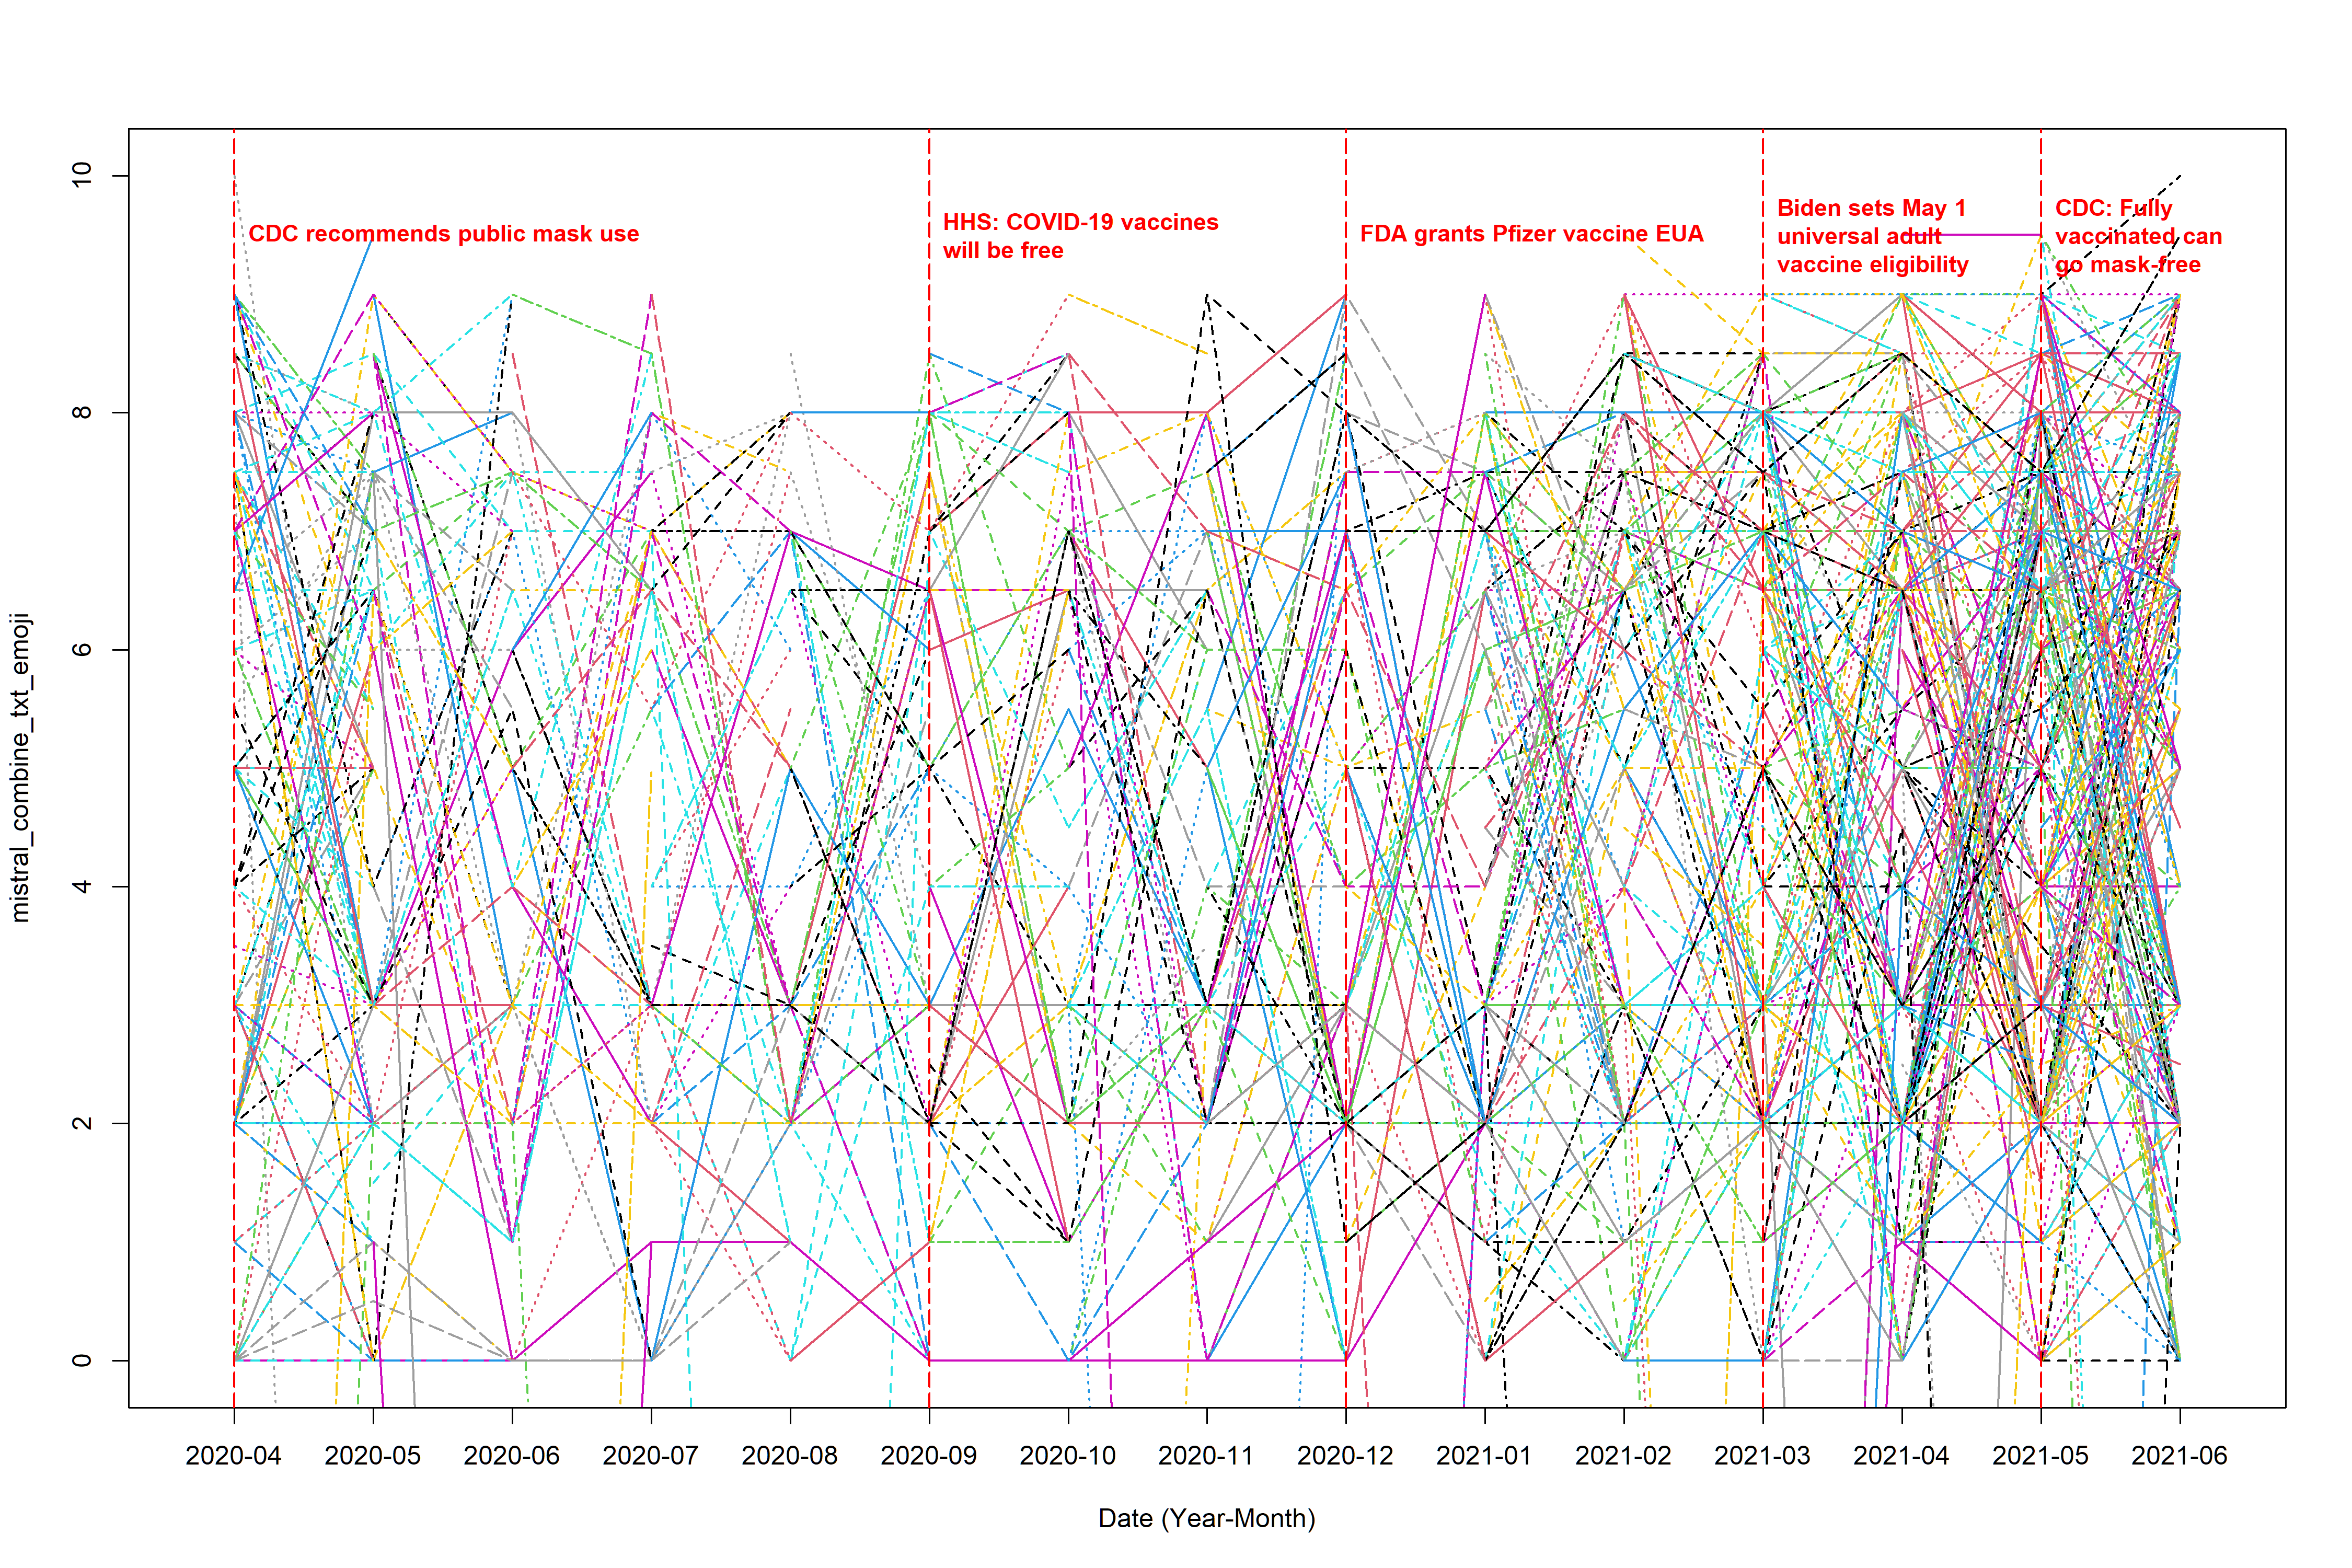

Reproduce this figure in R.
library(dplyr)
library(tidytext)
library(tidyr)
library(ggplot2)
library(lubridate)
library(textdata)
library(stringr)
library(readr)
library(EmojiSentR)


# (1) load in the data ----------------------------------------------------

complete_data <- read_csv("text_data_new.csv")
mistral_data <- read_csv("mistral_output_combine_text_emoji.csv")[,-1]  # we can't set mistral_data to complete since the make_wide_t function will extract the time-invariant variable from the complete data and the sentiment score from sentiment_score data which is from mistral_data; If the original mistral_data has the time_invariant variable then we are good to go, otherwise, no


# (2) extract sentiment score ---------------------------------------------

sentiment_score <- mistral_data %>%
  rename(original_score = sentiment_score) %>% 
  select(Author_ID, month, original_score) %>% 
  filter(!(is.na(original_score)))


# coalesce(original_score, 0); if original_score is NA, then return 0, otherwise, return the value of original_score. Although this situation is misleading when using alone, but since we alreay exclude the sitaution of both are NA, so at least one of original or emoji_sentiment is non-NA, so the worst sitaution is one is 5 another is NA, then 5=5+0 is what we want




# (3) load in the plot and data cleaning functions ------------------------

source("function.r")



# (4) plot ----------------------------------------------------------------

range(sentiment_score$original_score, na.rm = T) # there are two observation below the lower boundary (<0, -3 and -1.4), because there are only two, i dind't remove them 


# the not weighted average plot (the denominator is the total number of positive post sent by the user within a month)
plot_interaction(input_data = sentiment_score, response_col = "original_score", 
                 file_name = "mistral_combine_txt_emoji", 
                 y_lower = 0, y_upper = 10, line_title_position = 9.5, 
                 ylab = "mistral_combine_txt_emoji")


# (5) Save the output data ------------------------------------------------

wide <- make_wide_t(complete_data = complete_data, 
                    sentiment_df = sentiment_score, 
                    score_col = "original_score")

write.csv(wide, "mistral_combine_txt_emoji.csv", row.names = F)
